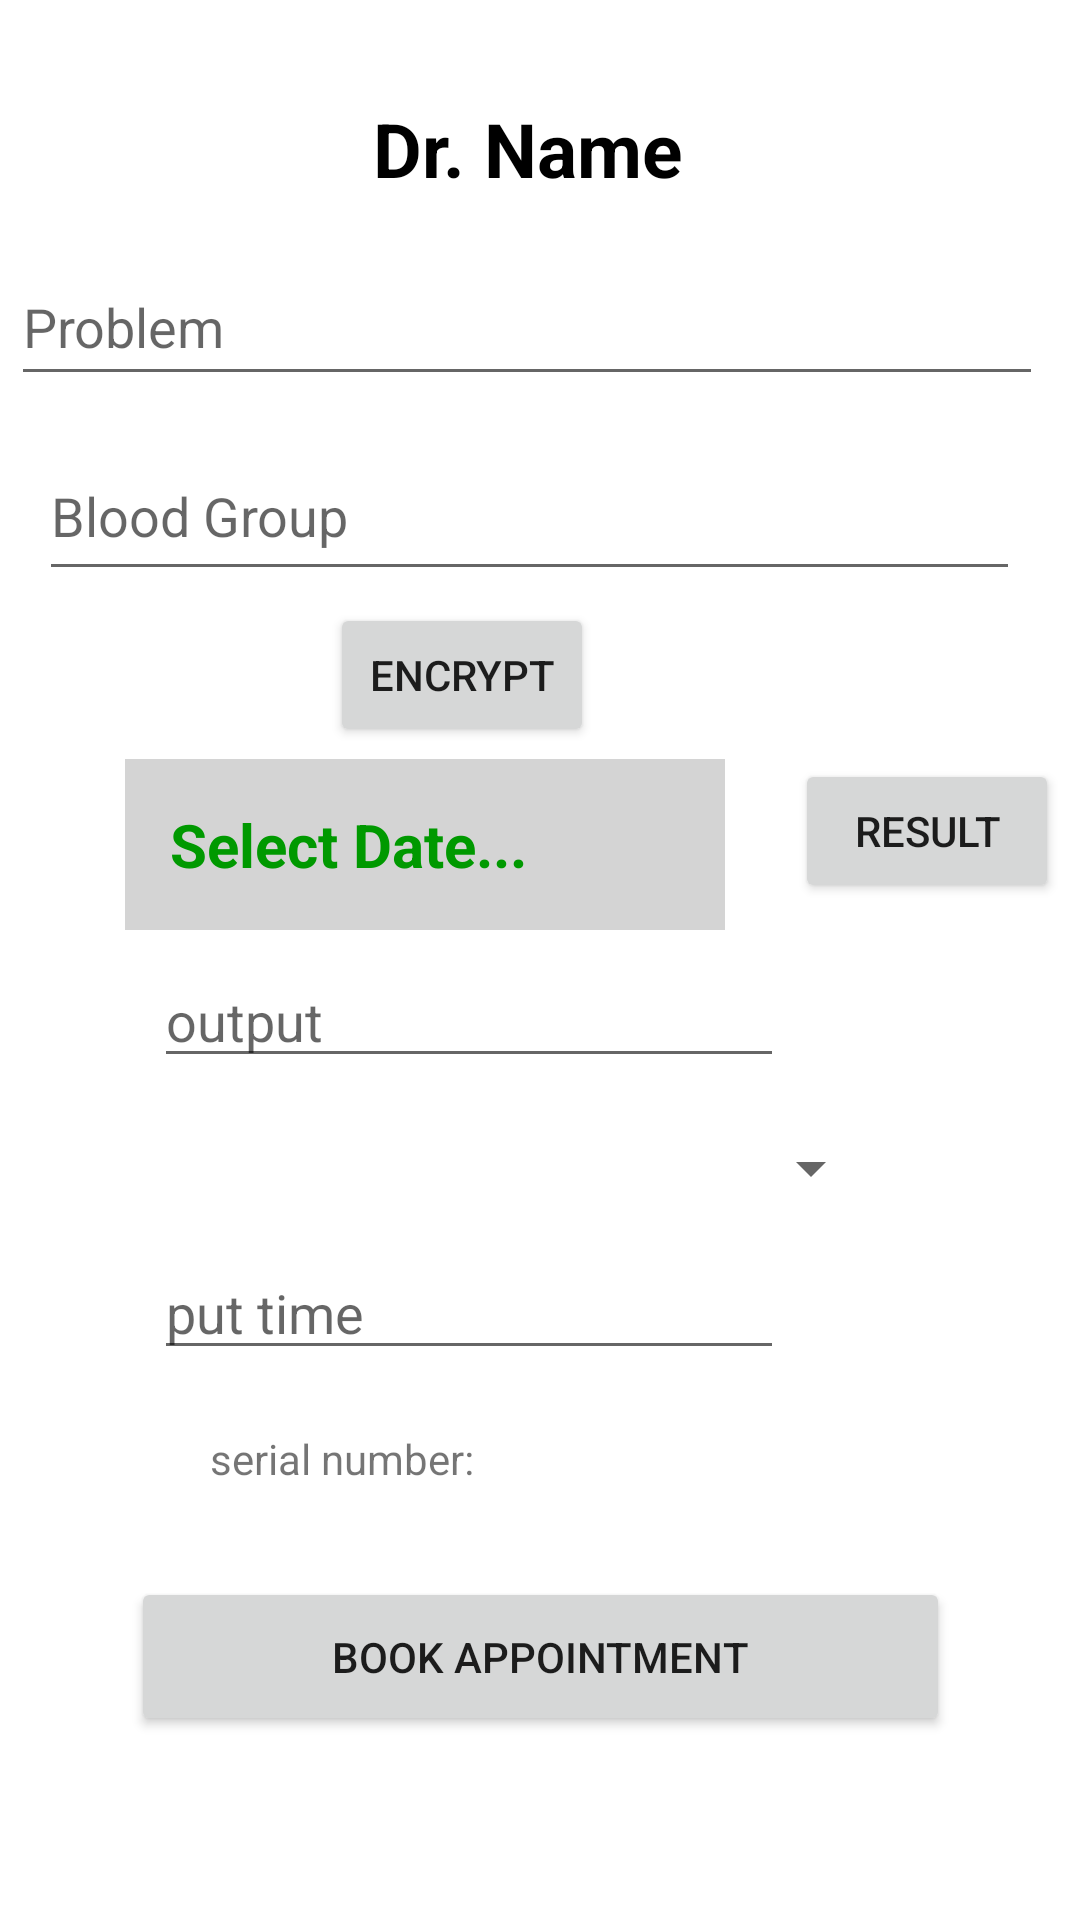

Here is an Android app screen rendered from its layout file. Give the layout XML and the strings, colors and styles it references.
<!-- AndroidManifest.xml: application theme Theme.MediCare -->
<!-- res/layout/activity_appointment.xml -->
<?xml version="1.0" encoding="utf-8"?>
<androidx.constraintlayout.widget.ConstraintLayout xmlns:android="http://schemas.android.com/apk/res/android"
    xmlns:app="http://schemas.android.com/apk/res-auto"
    xmlns:tools="http://schemas.android.com/tools"
    android:layout_width="match_parent"
    android:layout_height="match_parent"
    tools:context=".Appointment">

    <EditText
        android:id="@+id/date"
        android:layout_width="200dp"
        android:layout_height="wrap_content"
        android:layout_centerHorizontal="true"
        android:layout_marginTop="4dp"
        android:background="#d4d4d4"
        android:hint="Select Date..."
        android:padding="15dp"
        android:textColor="#897"
        android:textColorHint="#090"
        android:textSize="20sp"
        android:textStyle="bold"
        app:layout_constraintEnd_toEndOf="parent"
        app:layout_constraintHorizontal_bias="0.26"
        app:layout_constraintStart_toStartOf="parent"
        app:layout_constraintTop_toBottomOf="@+id/encrypt" />

    <Button
            android:id="@+id/appointment"
            android:layout_width="273dp"
            android:layout_height="53dp"
            android:layout_marginTop="12dp"
            android:onClick="send"
            android:text="Book Appointment"
            app:layout_constraintEnd_toEndOf="parent"
            app:layout_constraintStart_toStartOf="parent"
            app:layout_constraintTop_toBottomOf="@+id/serial" />

    <EditText
        android:id="@+id/getDate"
        android:layout_width="wrap_content"
        android:layout_height="wrap_content"
        android:layout_marginTop="8dp"
        android:ems="10"
        android:inputType="date"
        android:hint="output"
        app:layout_constraintEnd_toEndOf="parent"
        app:layout_constraintHorizontal_bias="0.343"
        app:layout_constraintStart_toStartOf="parent"
        app:layout_constraintTop_toBottomOf="@+id/date" />

    <Button
        android:id="@+id/result"
        android:layout_width="wrap_content"
        android:layout_height="wrap_content"
        android:layout_marginTop="4dp"
        android:onClick="result"
        android:text="result"
        app:layout_constraintEnd_toEndOf="parent"
        app:layout_constraintHorizontal_bias="0.764"
        app:layout_constraintStart_toEndOf="@+id/date"
        app:layout_constraintTop_toBottomOf="@+id/encrypt" />

    <EditText
        android:id="@+id/time"
        android:layout_width="wrap_content"
        android:layout_height="wrap_content"
        android:layout_marginTop="4dp"
        android:ems="10"
        android:inputType="time"
        android:hint="put time"
        app:layout_constraintEnd_toEndOf="parent"
        app:layout_constraintHorizontal_bias="0.343"
        app:layout_constraintStart_toStartOf="parent"
        app:layout_constraintTop_toBottomOf="@+id/spinner" />

    <Spinner
        android:id="@+id/spinner"
        android:layout_width="273dp"
        android:layout_height="44dp"
        android:layout_marginTop="8dp"
        app:layout_constraintEnd_toEndOf="parent"
        app:layout_constraintHorizontal_bias="0.246"
        app:layout_constraintStart_toStartOf="parent"
        app:layout_constraintTop_toBottomOf="@+id/getDate" />

    <TextView
            android:id="@+id/serial"
            android:layout_width="197dp"
            android:layout_height="37dp"
            android:layout_marginTop="20dp"
            android:ems="10"
            android:inputType="textPersonName"
            android:text="serial number:"
            app:layout_constraintEnd_toEndOf="parent"
            app:layout_constraintHorizontal_bias="0.429"
            app:layout_constraintStart_toStartOf="parent"
            app:layout_constraintTop_toBottomOf="@+id/time" />

        <TextView
            android:id="@+id/dr_name"
            android:layout_width="345dp"
            android:layout_height="51dp"
            android:layout_marginTop="24dp"
            android:ems="10"
            android:inputType="textPersonName"
            android:text="Dr. Name"
            android:textStyle="bold"
            android:textSize="25sp"
            android:gravity="center"
            android:textColor="@color/black"
            app:layout_constraintEnd_toEndOf="parent"
            app:layout_constraintHorizontal_bias="0.242"
            app:layout_constraintStart_toStartOf="parent"
            app:layout_constraintTop_toTopOf="parent" />

    <EditText
        android:id="@+id/problem"
        android:layout_width="344dp"
        android:layout_height="49dp"
        android:layout_marginTop="8dp"
        android:ems="10"
        android:inputType="textPersonName"
        android:hint="Problem"
        app:layout_constraintEnd_toEndOf="parent"
        app:layout_constraintHorizontal_bias="0.238"
        app:layout_constraintStart_toStartOf="parent"
        app:layout_constraintTop_toBottomOf="@+id/dr_name" />

    <EditText
        android:id="@+id/Blood_group"
        android:layout_width="327dp"
        android:layout_height="53dp"
        android:layout_marginTop="12dp"
        android:ems="10"
        android:inputType="textPersonName"
        android:hint="Blood Group"
        app:layout_constraintEnd_toEndOf="parent"
        app:layout_constraintHorizontal_bias="0.392"
        app:layout_constraintStart_toStartOf="parent"
        app:layout_constraintTop_toBottomOf="@+id/problem" />

    <Button
        android:id="@+id/encrypt"
        android:layout_width="wrap_content"
        android:layout_height="wrap_content"
        android:layout_marginTop="4dp"
        android:text="Encrypt"
        app:layout_constraintEnd_toEndOf="parent"
        app:layout_constraintHorizontal_bias="0.404"
        app:layout_constraintStart_toStartOf="parent"
        app:layout_constraintTop_toBottomOf="@+id/Blood_group" />

</androidx.constraintlayout.widget.ConstraintLayout>
<!-- resources referenced by this layout -->
<resources>
  <style name="Theme.MediCare" parent="Theme.MaterialComponents.Light.NoActionBar">
          
          <item name="colorPrimary">@color/teal_700</item>
          <item name="colorPrimaryVariant">#D3D3D3</item>
          <item name="colorOnPrimary">@color/white</item>
          
          <item name="colorSecondary">@color/teal_200</item>
          <item name="colorSecondaryVariant">@color/teal_700</item>
          <item name="colorOnSecondary">@color/black</item>
          
          <item name="android:statusBarColor" tools:targetApi="l">?attr/colorPrimaryVariant</item>
          
      </style>
  <!-- not gathered from this repository: default colours our renderer supplied (Android Studio template values) -->
  <color name="teal_200">#FF03DAC5</color>
  <color name="teal_700">#FF018786</color>
  <color name="black">#FF000000</color>
  <color name="white">#FFFFFFFF</color>
</resources>
